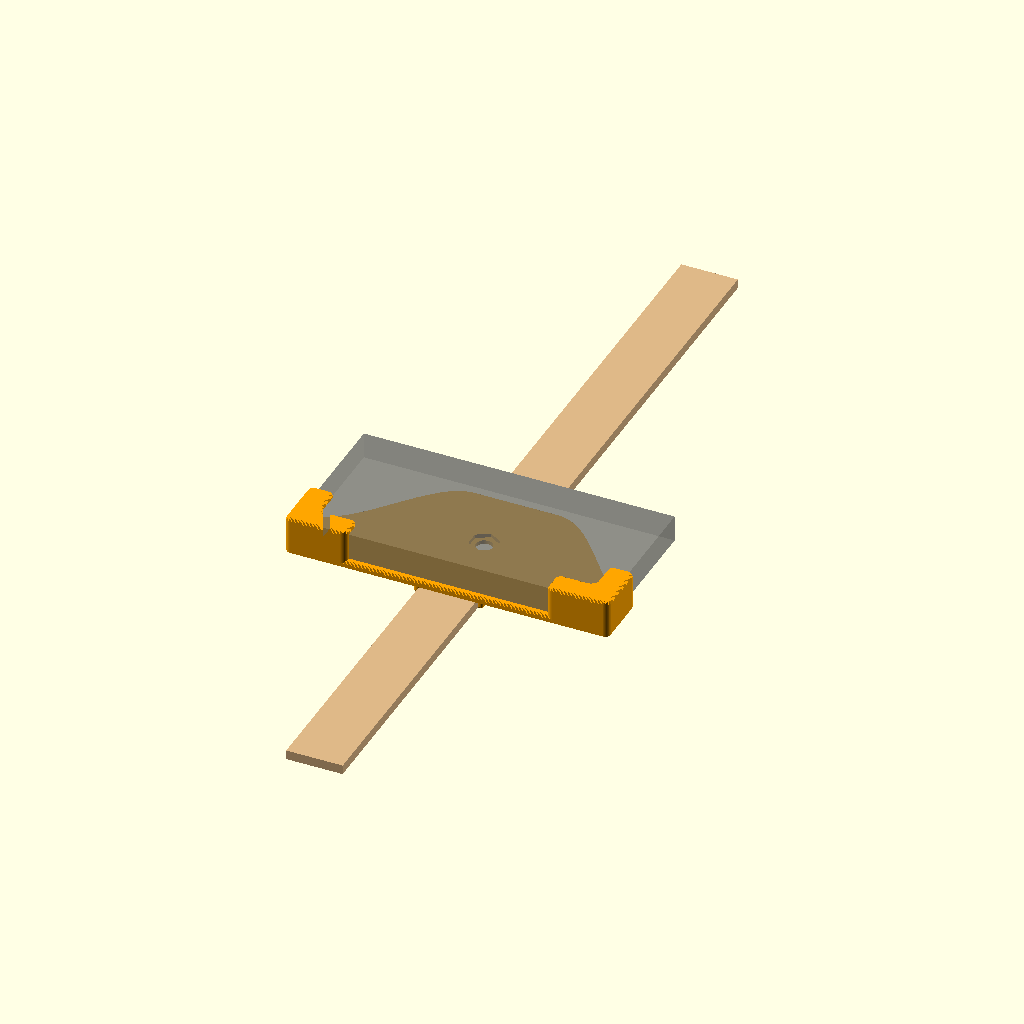
Cell 1 — every parameter at its default value.
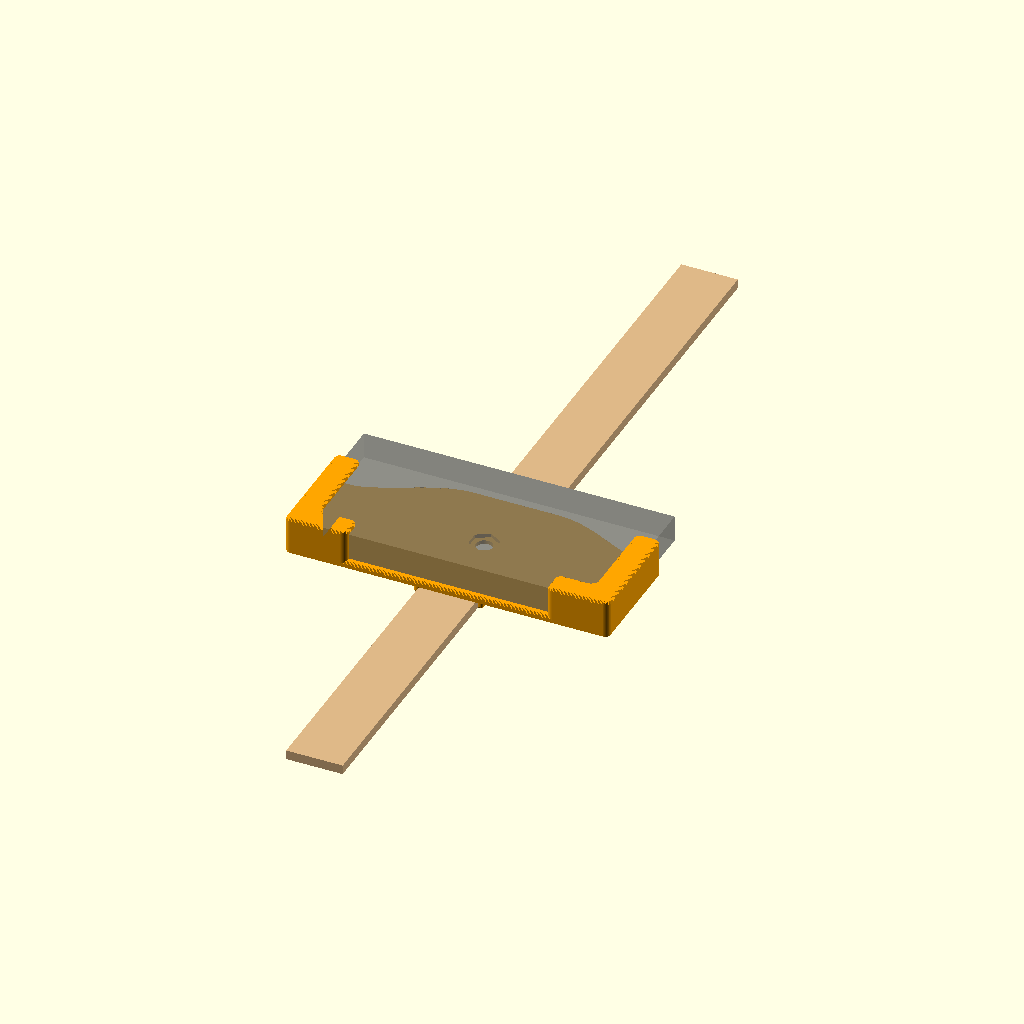
Cell 2 — H_end set to 60, the other parameters unchanged.
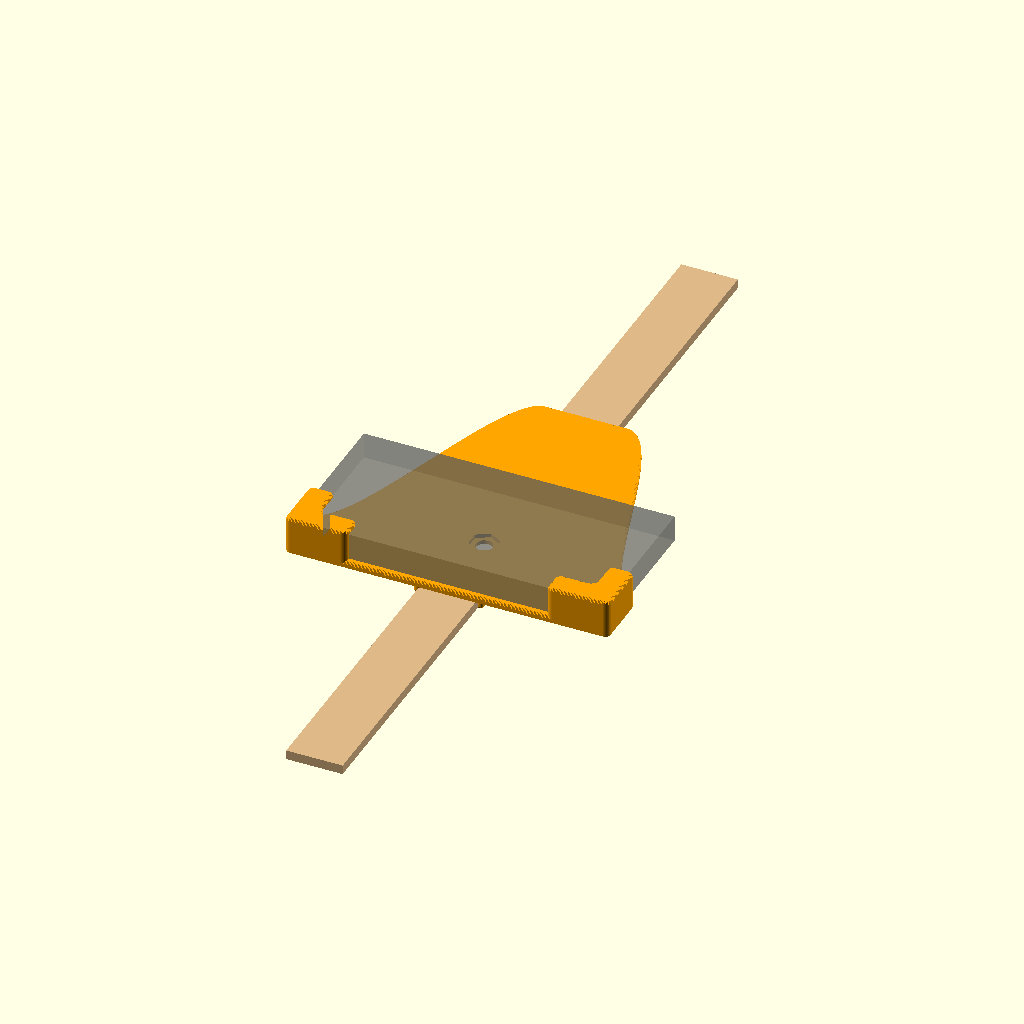
Cell 3: the same model with H_mid = 160.
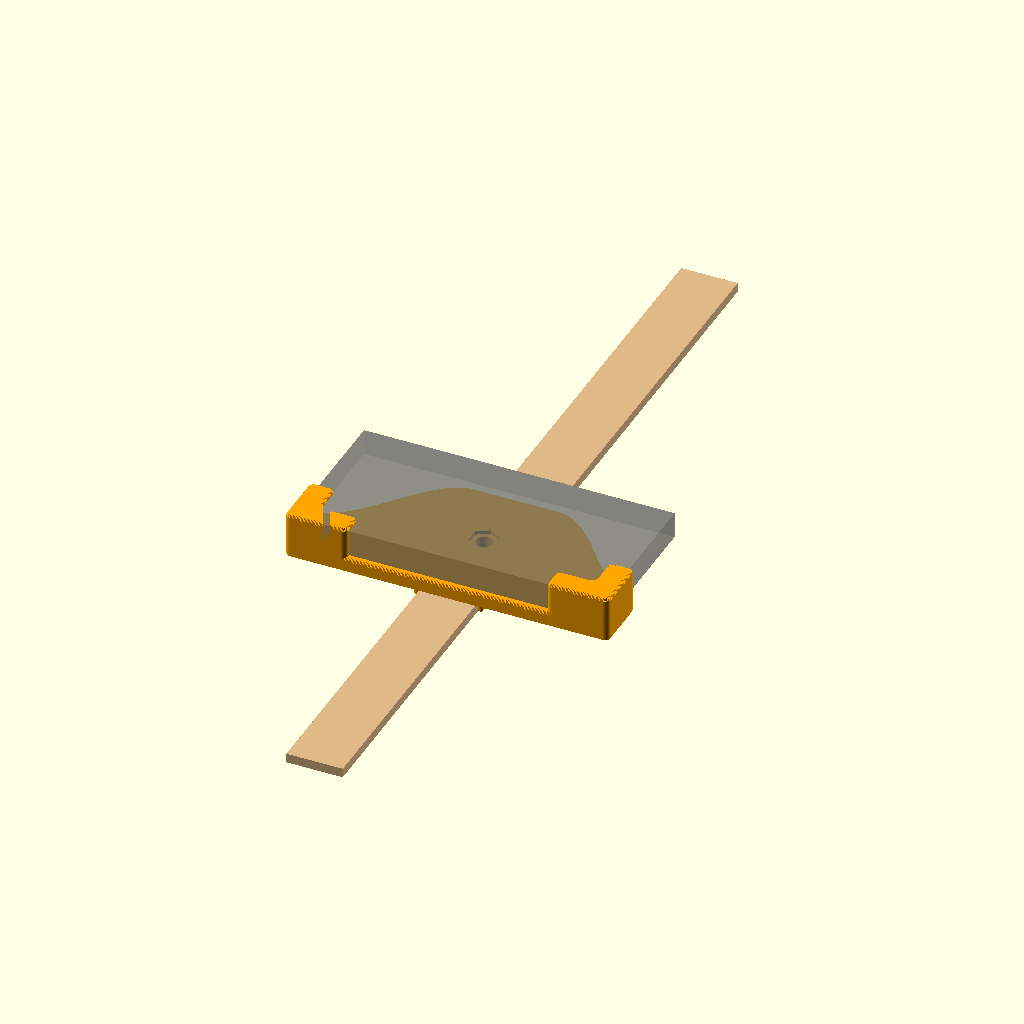
Cell 4: back = 8 (everything else at default).
The same orthographic view direction (rotation 55°, 0°, 25°; colour scheme Cornfield) for every cell, with the view re-fitted per cell, so scale and position can differ between cells.
OpenSCAD source file 3D/Cradle/pendulum_cradle.scad:
// ================================================================
//  Step pendulum — phone cradle v2 (streamlined)
//  part = "cradle" | "bolt" | "knob" | "assembly"
//  Axes: x — along the phone length, y — up (along the ruler),
//        z — out of the back plate towards the screen; z = 0 is the back face.
// ================================================================
part = "assembly";

// ---------- Phone (lies horizontally) ----------
phone_l = 165; phone_w = 80; phone_t = 14;
clr = 0.6;

// ---------- Ruler ----------
ruler_w = 30; ruler_t = 5;

// ---------- Cradle ----------
H_end   = 30;      // height at the ends
H_mid   = 80;      // height at the centre (ruler mount)
flat_hw = 22;      // half-width of the flat top in the centre
back    = 4;       // back plate thickness
wall_e  = 3;       // end walls
wall_b  = 3;       // bottom supports
support = 30;      // length of each bottom support
lip     = 10;      // lip width over the screen
lip_t   = 2;       // lip thickness
R2      = 6;       // outline corner rounding
Rf      = 4;       // inner corner fillet of the lips
Re      = 1.5;     // edge rounding (all faces)
rail_w  = 3;
rail_h  = ruler_t - 1;   // ruler stays proud of the rails -> knob clamps the ruler

// ---------- Thread / bolt / knob ----------
th_rc = 3.4; th_e = 0.6; th_pitch = 3; th_clr = 0.35;   // Ø8 round thread
hex_af = 13; head_t = 2;
knob_d = 25; knob_h = 12;

$fn = 48;

// ---------- Derived ----------
xi = phone_l/2 + clr;            // inner face of the end walls
X  = xi + wall_e;                // outer half width
pocket_t = phone_t + 0.5;
H_tot = back + pocket_t + lip_t; // overall depth
bolt_y = wall_b + phone_w/2 + 0.5;
bolt_len = (back - head_t) + ruler_t + knob_h - 1;

// ================================================================
function top_y(x) = abs(x) <= flat_hw ? H_mid
    : H_end + (H_mid - H_end) * (0.5 + 0.5 * cos(180 * (abs(x) - flat_hw) / (X - flat_hw)));

module back_outline() {
    n = 60;
    pts = concat(
        [[-X, 0], [X, 0]],
        [for (i = [0 : n]) let(x = X - 2*X*i/n) [x, top_y(x)]]
    );
    offset(r = R2) offset(delta = -R2) polygon(pts);
}

// L-shaped corner claw seen from the front (right-hand corner)
module claw_outline() {
    offset(r = -Rf) offset(delta = Rf)          // fillet the inner corner
    offset(r = R2/2) offset(delta = -R2/2)      // round outer corners
    union() {
        translate([xi - support, 0]) square([X - xi + support, wall_b + lip]);
        translate([xi - lip, 0])     square([X - xi + lip, H_end]);
    }
}

// extrude with all edges of both faces rounded (stack of slices)
module rext(h, r, steps = 6) {
    for (i = [0 : steps]) {
        a = 90 * i / steps;
        inset = r * (1 - cos(a));
        dz = r * (1 - sin(a));
        translate([0, 0, dz]) linear_extrude(h - 2*dz) offset(delta = -inset) children();
    }
}

module rounded_box(size, r) {
    hull() for (x = [r, size[0] - r], y = [r, size[1] - r], z = [r, size[2] - r])
        translate([x, y, z]) sphere(r = r, $fn = 16);
}

module thread(len, rc) {
    linear_extrude(height = len, twist = -360 * len / th_pitch,
                   slices = ceil(len / th_pitch * 36), convexity = 6)
        translate([th_e, 0]) circle(r = rc, $fn = 48);
}
module hex(af, h) { cylinder(d = af / cos(30), h = h, $fn = 6); }

module cradle() {
    difference() {
        union() {
            // back plate
            rext(back, Re) back_outline();
            // corner claws: end wall + bottom support + lips
            for (s = [-1, 1]) mirror([s < 0 ? 1 : 0, 0, 0])
                difference() {
                    rext(H_tot, Re) claw_outline();
                    translate([-xi - 1, wall_b, back]) cube([2*xi + 1, 200, pocket_t]);
                }
            // ruler guide rails on the back
            for (s = [-1, 1])
                translate([s * (ruler_w/2 + 0.3 + rail_w/2) - rail_w/2, 2, -rail_h])
                    rounded_box([rail_w, H_mid - 4, rail_h + Re + 0.5], 1.2);
        }
        // bolt hole + hex recess for the head (pocket side)
        translate([0, bolt_y, -rail_h - 1]) cylinder(r = th_rc + th_e + 0.4, h = back + rail_h + 2);
        translate([0, bolt_y, back - head_t]) rotate([0, 0, 90]) hex(hex_af + 0.5, head_t + 1);
    }
}

module bolt() {
    rotate([0, 0, 30]) hex(hex_af, head_t);
    difference() {
        translate([0, 0, head_t - 0.01]) thread(bolt_len, th_rc);
        translate([0, 0, head_t + bolt_len - 1.2])
            difference() { cylinder(r = 10, h = 3); cylinder(r1 = th_rc + th_e, r2 = th_rc - th_e - 0.3, h = 1.5); }
    }
}

module knob() {
    difference() {
        hull() {
            for (a = [0 : 360/6 : 359]) rotate([0, 0, a]) translate([knob_d/2 - 3.5, 0, 0]) {
                translate([0, 0, 1]) cylinder(r = 3.5, h = knob_h - 2);
                cylinder(r = 2.5, h = knob_h);
            }
        }
        // finger scallops between the lobes
        for (a = [30 : 60 : 359]) rotate([0, 0, a]) translate([knob_d/2 + 1.2, 0, -1]) cylinder(r = 3.2, h = knob_h + 2);
        translate([0, 0, -0.01]) thread(knob_h + 0.02, th_rc + th_clr);
        translate([0, 0, -0.01]) cylinder(r1 = th_rc + th_e + 1, r2 = th_rc + th_e - 0.2, h = 1.2);
        translate([0, 0, knob_h - 1.19]) cylinder(r1 = th_rc + th_e - 0.2, r2 = th_rc + th_e + 1, h = 1.2);
    }
}

// ================================================================
if (part == "cradle") {
    rotate([90, 0, 0]) cradle();        // print standing on the bottom edge
} else if (part == "bolt") {
    bolt();
} else if (part == "knob") {
    knob();
} else {
    color("orange") cradle();
    color("DimGray", 0.5) translate([-phone_l/2, wall_b + 0.3, back + 0.2]) cube([phone_l, phone_w, phone_t]);
    color("burlywood") translate([-ruler_w/2, -150, -ruler_t]) cube([ruler_w, 450, ruler_t]);
    color("gray") translate([0, bolt_y, back]) rotate([180, 0, 0]) bolt();
    color("teal") translate([0, bolt_y, -ruler_t]) rotate([180, 0, 0]) knob();
}
Parameter table extracted from the source (name, type, default, range or options):
part: string, default "assembly"
clr: number, default 0.6
H_end: number, default 30
H_mid: number, default 80
flat_hw: number, default 22
back: number, default 4
wall_e: number, default 3
wall_b: number, default 3
support: number, default 30
lip: number, default 10
lip_t: number, default 2
R2: number, default 6
Rf: number, default 4
Re: number, default 1.5
rail_w: number, default 3
